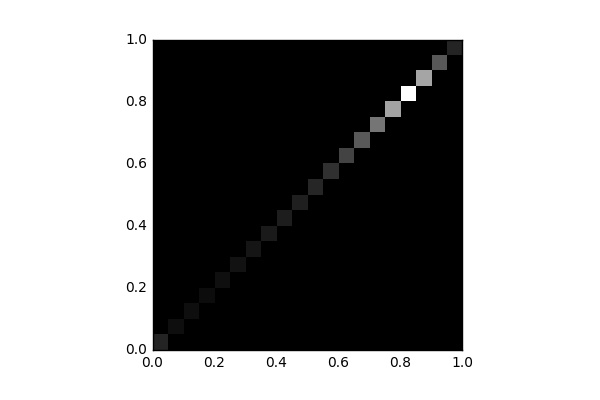

The data file committed next to this chart (first rows):
, 0, 1, 2, 3, 4, 5, 6, 7, 8, 9, 10, 11, 12, 13, 14, 15, 16, 17, 18, 19
0, 1362, 0.0, 0.0, 0.0, 0.0, 0.0, 0.0, 0.0, 0.0, 0.0, 0.0, 0.0, 0.0, 0.0, 0.0, 0.0, 0.0, 0.0, 0.0, 0.0
1, 0.0, 531.0, 0.0, 0.0, 0.0, 0.0, 0.0, 0.0, 0.0, 0.0, 0.0, 0.0, 0.0, 0.0, 0.0, 0.0, 0.0, 0.0, 0.0, 0.0
2, 0.0, 0.0, 514.0, 0.0, 0.0, 0.0, 0.0, 0.0, 0.0, 0.0, 0.0, 0.0, 0.0, 0.0, 0.0, 0.0, 0.0, 0.0, 0.0, 0.0
3, 0.0, 0.0, 0.0, 456.0, 0.0, 0.0, 0.0, 0.0, 0.0, 0.0, 0.0, 0.0, 0.0, 0.0, 0.0, 0.0, 0.0, 0.0, 0.0, 0.0
4, 0.0, 0.0, 0.0, 0.0, 574.0, 0.0, 0.0, 0.0, 0.0, 0.0, 0.0, 0.0, 0.0, 0.0, 0.0, 0.0, 0.0, 0.0, 0.0, 0.0
5, 0.0, 0.0, 0.0, 0.0, 0.0, 668.0, 0.0, 0.0, 0.0, 0.0, 0.0, 0.0, 0.0, 0.0, 0.0, 0.0, 0.0, 0.0, 0.0, 0.0
6, 0.0, 0.0, 0.0, 0.0, 0.0, 0.0, 783.0, 0.0, 0.0, 0.0, 0.0, 0.0, 0.0, 0.0, 0.0, 0.0, 0.0, 0.0, 0.0, 0.0
7, 0.0, 0.0, 0.0, 0.0, 0.0, 0.0, 0.0, 951.0, 0.0, 0.0, 0.0, 0.0, 0.0, 0.0, 0.0, 0.0, 0.0, 0.0, 0.0, 0.0
8, 0.0, 0.0, 0.0, 0.0, 0.0, 0.0, 0.0, 0.0, 1080, 0.0, 0.0, 0.0, 0.0, 0.0, 0.0, 0.0, 0.0, 0.0, 0.0, 0.0
9, 0.0, 0.0, 0.0, 0.0, 0.0, 0.0, 0.0, 0.0, 0.0, 1150, 0.0, 0.0, 0.0, 0.0, 0.0, 0.0, 0.0, 0.0, 0.0, 0.0
10, 0.0, 0.0, 0.0, 0.0, 0.0, 0.0, 0.0, 0.0, 0.0, 0.0, 1414, 0.0, 0.0, 0.0, 0.0, 0.0, 0.0, 0.0, 0.0, 0.0
11, 0.0, 0.0, 0.0, 0.0, 0.0, 0.0, 0.0, 0.0, 0.0, 0.0, 0.0, 1778, 0.0, 0.0, 0.0, 0.0, 0.0, 0.0, 0.0, 0.0
12, 0.0, 0.0, 0.0, 0.0, 0.0, 0.0, 0.0, 0.0, 0.0, 0.0, 0.0, 0.0, 2464, 0.0, 0.0, 0.0, 0.0, 0.0, 0.0, 0.0
13, 0.0, 0.0, 0.0, 0.0, 0.0, 0.0, 0.0, 0.0, 0.0, 0.0, 0.0, 0.0, 0.0, 3312, 0.0, 0.0, 0.0, 0.0, 0.0, 0.0
14, 0.0, 0.0, 0.0, 0.0, 0.0, 0.0, 0.0, 0.0, 0.0, 0.0, 0.0, 0.0, 0.0, 0.0, 4290, 0.0, 0.0, 0.0, 0.0, 0.0
15, 0.0, 0.0, 0.0, 0.0, 0.0, 0.0, 0.0, 0.0, 0.0, 0.0, 0.0, 0.0, 0.0, 0.0, 0.0, 5968, 0.0, 0.0, 0.0, 0.0
16, 0.0, 0.0, 0.0, 0.0, 0.0, 0.0, 0.0, 0.0, 0.0, 0.0, 0.0, 0.0, 0.0, 0.0, 0.0, 0.0, 9359, 0.0, 0.0, 0.0
17, 0.0, 0.0, 0.0, 0.0, 0.0, 0.0, 0.0, 0.0, 0.0, 0.0, 0.0, 0.0, 0.0, 0.0, 0.0, 0.0, 0.0, 6044, 0.0, 0.0
18, 0.0, 0.0, 0.0, 0.0, 0.0, 0.0, 0.0, 0.0, 0.0, 0.0, 0.0, 0.0, 0.0, 0.0, 0.0, 0.0, 0.0, 0.0, 3244, 0.0
19, 0.0, 0.0, 0.0, 0.0, 0.0, 0.0, 0.0, 0.0, 0.0, 0.0, 0.0, 0.0, 0.0, 0.0, 0.0, 0.0, 0.0, 0.0, 0.0, 1358
